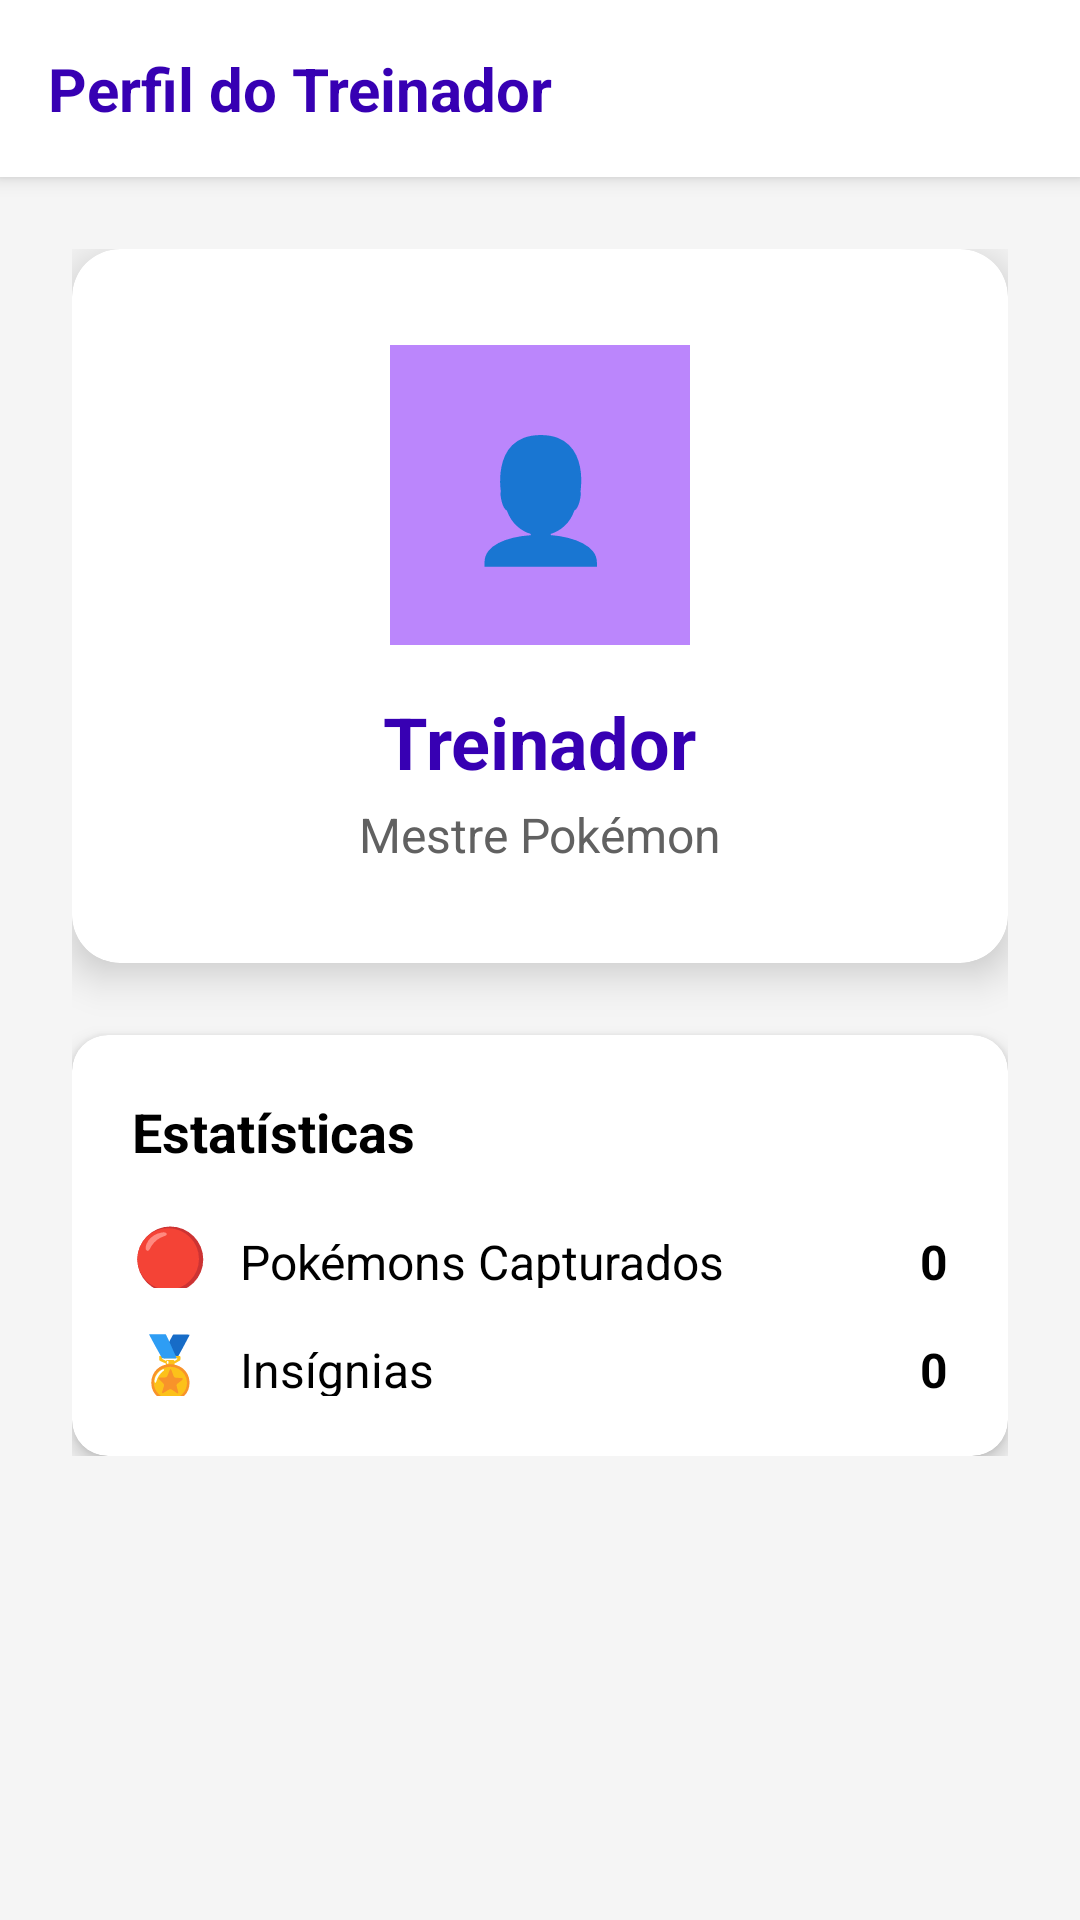

Reconstruct the res/layout file that produces this screen, plus the resources it refers to.
<!-- AndroidManifest.xml: application theme Theme.MaterialComponents.DayNight.NoActionBar -->
<!-- res/layout/activity_profile.xml -->
<?xml version="1.0" encoding="utf-8"?>
<LinearLayout xmlns:android="http://schemas.android.com/apk/res/android"
    xmlns:app="http://schemas.android.com/apk/res-auto"
    android:layout_width="match_parent"
    android:layout_height="match_parent"
    android:orientation="vertical"
    android:background="@color/background_gradient">

    <LinearLayout
        android:layout_width="match_parent"
        android:layout_height="wrap_content"
        android:orientation="horizontal"
        android:background="@color/white"
        android:padding="16dp"
        android:elevation="4dp">

        <TextView
            android:layout_width="0dp"
            android:layout_height="wrap_content"
            android:layout_weight="1"
            android:text="@string/profile_title"
            android:textColor="@color/purple_700"
            android:textSize="20sp"
            android:textStyle="bold" />

    </LinearLayout>

    <ScrollView
        android:layout_width="match_parent"
        android:layout_height="match_parent"
        android:padding="24dp">

        <LinearLayout
            android:layout_width="match_parent"
            android:layout_height="wrap_content"
            android:orientation="vertical"
            android:gravity="center_horizontal">

            <androidx.cardview.widget.CardView
                android:id="@+id/cardView"
                android:layout_width="match_parent"
                android:layout_height="wrap_content"
                android:layout_marginBottom="24dp"
                app:cardCornerRadius="16dp"
                app:cardElevation="8dp"
                app:cardBackgroundColor="@color/white">

                <LinearLayout
                    android:layout_width="match_parent"
                    android:layout_height="wrap_content"
                    android:orientation="vertical"
                    android:padding="32dp"
                    android:gravity="center_horizontal">

                    <TextView
                        android:layout_width="100dp"
                        android:layout_height="100dp"
                        android:text="@string/trainer_icon"
                        android:textSize="40sp"
                        android:gravity="center"
                        android:background="@color/purple_200"
                        android:textColor="@color/white" />

                    <TextView
                        android:id="@+id/txtUser"
                        android:layout_width="wrap_content"
                        android:layout_height="wrap_content"
                        android:layout_marginTop="16dp"
                        android:text="@string/trainer_title"
                        android:textColor="@color/purple_700"
                        android:textSize="24sp"
                        android:textStyle="bold" />

                    <TextView
                        android:layout_width="wrap_content"
                        android:layout_height="wrap_content"
                        android:layout_marginTop="4dp"
                        android:text="@string/trainer_subtitle"
                        android:textColor="@color/gray_dark"
                        android:textSize="16sp" />

                </LinearLayout>

            </androidx.cardview.widget.CardView>

            <androidx.cardview.widget.CardView
                android:layout_width="match_parent"
                android:layout_height="wrap_content"
                app:cardCornerRadius="12dp"
                app:cardElevation="4dp"
                app:cardBackgroundColor="@color/white">

                <LinearLayout
                    android:layout_width="match_parent"
                    android:layout_height="wrap_content"
                    android:orientation="vertical"
                    android:padding="20dp">

                    <TextView
                        android:layout_width="wrap_content"
                        android:layout_height="wrap_content"
                        android:text="@string/statistics_title"
                        android:textColor="@color/black"
                        android:textSize="18sp"
                        android:textStyle="bold"
                        android:layout_marginBottom="16dp" />

                    <LinearLayout
                        android:layout_width="match_parent"
                        android:layout_height="wrap_content"
                        android:orientation="horizontal"
                        android:layout_marginBottom="12dp">

                        <TextView
                            android:layout_width="24dp"
                            android:layout_height="24dp"
                            android:layout_marginEnd="12dp"
                            android:text="@string/pokeball_icon"
                            android:textSize="20sp"
                            android:textColor="@color/black"
                            android:gravity="center" />

                        <TextView
                            android:layout_width="wrap_content"
                            android:layout_height="wrap_content"
                            android:text="@string/pokemon_captured"
                            android:textColor="@color/black"
                            android:textSize="16sp" />

                        <TextView
                            android:layout_width="0dp"
                            android:layout_height="wrap_content"
                            android:layout_weight="1"
                            android:text="@string/zero"
                            android:textColor="@color/black"
                            android:textSize="16sp"
                            android:textStyle="bold"
                            android:gravity="end" />

                    </LinearLayout>

                    <LinearLayout
                        android:layout_width="match_parent"
                        android:layout_height="wrap_content"
                        android:orientation="horizontal">

                        <TextView
                            android:layout_width="24dp"
                            android:layout_height="24dp"
                            android:layout_marginEnd="12dp"
                            android:text="@string/badge_icon"
                            android:textSize="20sp"
                            android:textColor="@color/black"
                            android:gravity="center" />

                        <TextView
                            android:layout_width="wrap_content"
                            android:layout_height="wrap_content"
                            android:text="@string/badges"
                            android:textColor="@color/black"
                            android:textSize="16sp" />

                        <TextView
                            android:layout_width="0dp"
                            android:layout_height="wrap_content"
                            android:layout_weight="1"
                            android:text="@string/zero"
                            android:textColor="@color/black"
                            android:textSize="16sp"
                            android:textStyle="bold"
                            android:gravity="end" />

                    </LinearLayout>

                </LinearLayout>

            </androidx.cardview.widget.CardView>

        </LinearLayout>

    </ScrollView>

</LinearLayout>
<!-- resources referenced by this layout -->
<resources>
  <color name="background_gradient">#F5F5F5</color>
  <color name="black">#FF000000</color>
  <color name="gray_dark">#616161</color>
  <color name="purple_200">#FFBB86FC</color>
  <color name="purple_700">#FF3700B3</color>
  <color name="white">#FFFFFFFF</color>
  <string name="badge_icon">🏅</string>
  <string name="badges">Insígnias</string>
  <string name="pokeball_icon">🔴</string>
  <string name="pokemon_captured">Pokémons Capturados</string>
  <string name="profile_title">Perfil do Treinador</string>
  <string name="statistics_title">Estatísticas</string>
  <string name="trainer_icon">👤</string>
  <string name="trainer_subtitle">Mestre Pokémon</string>
  <string name="trainer_title">Treinador</string>
  <string name="zero">0</string>
</resources>
